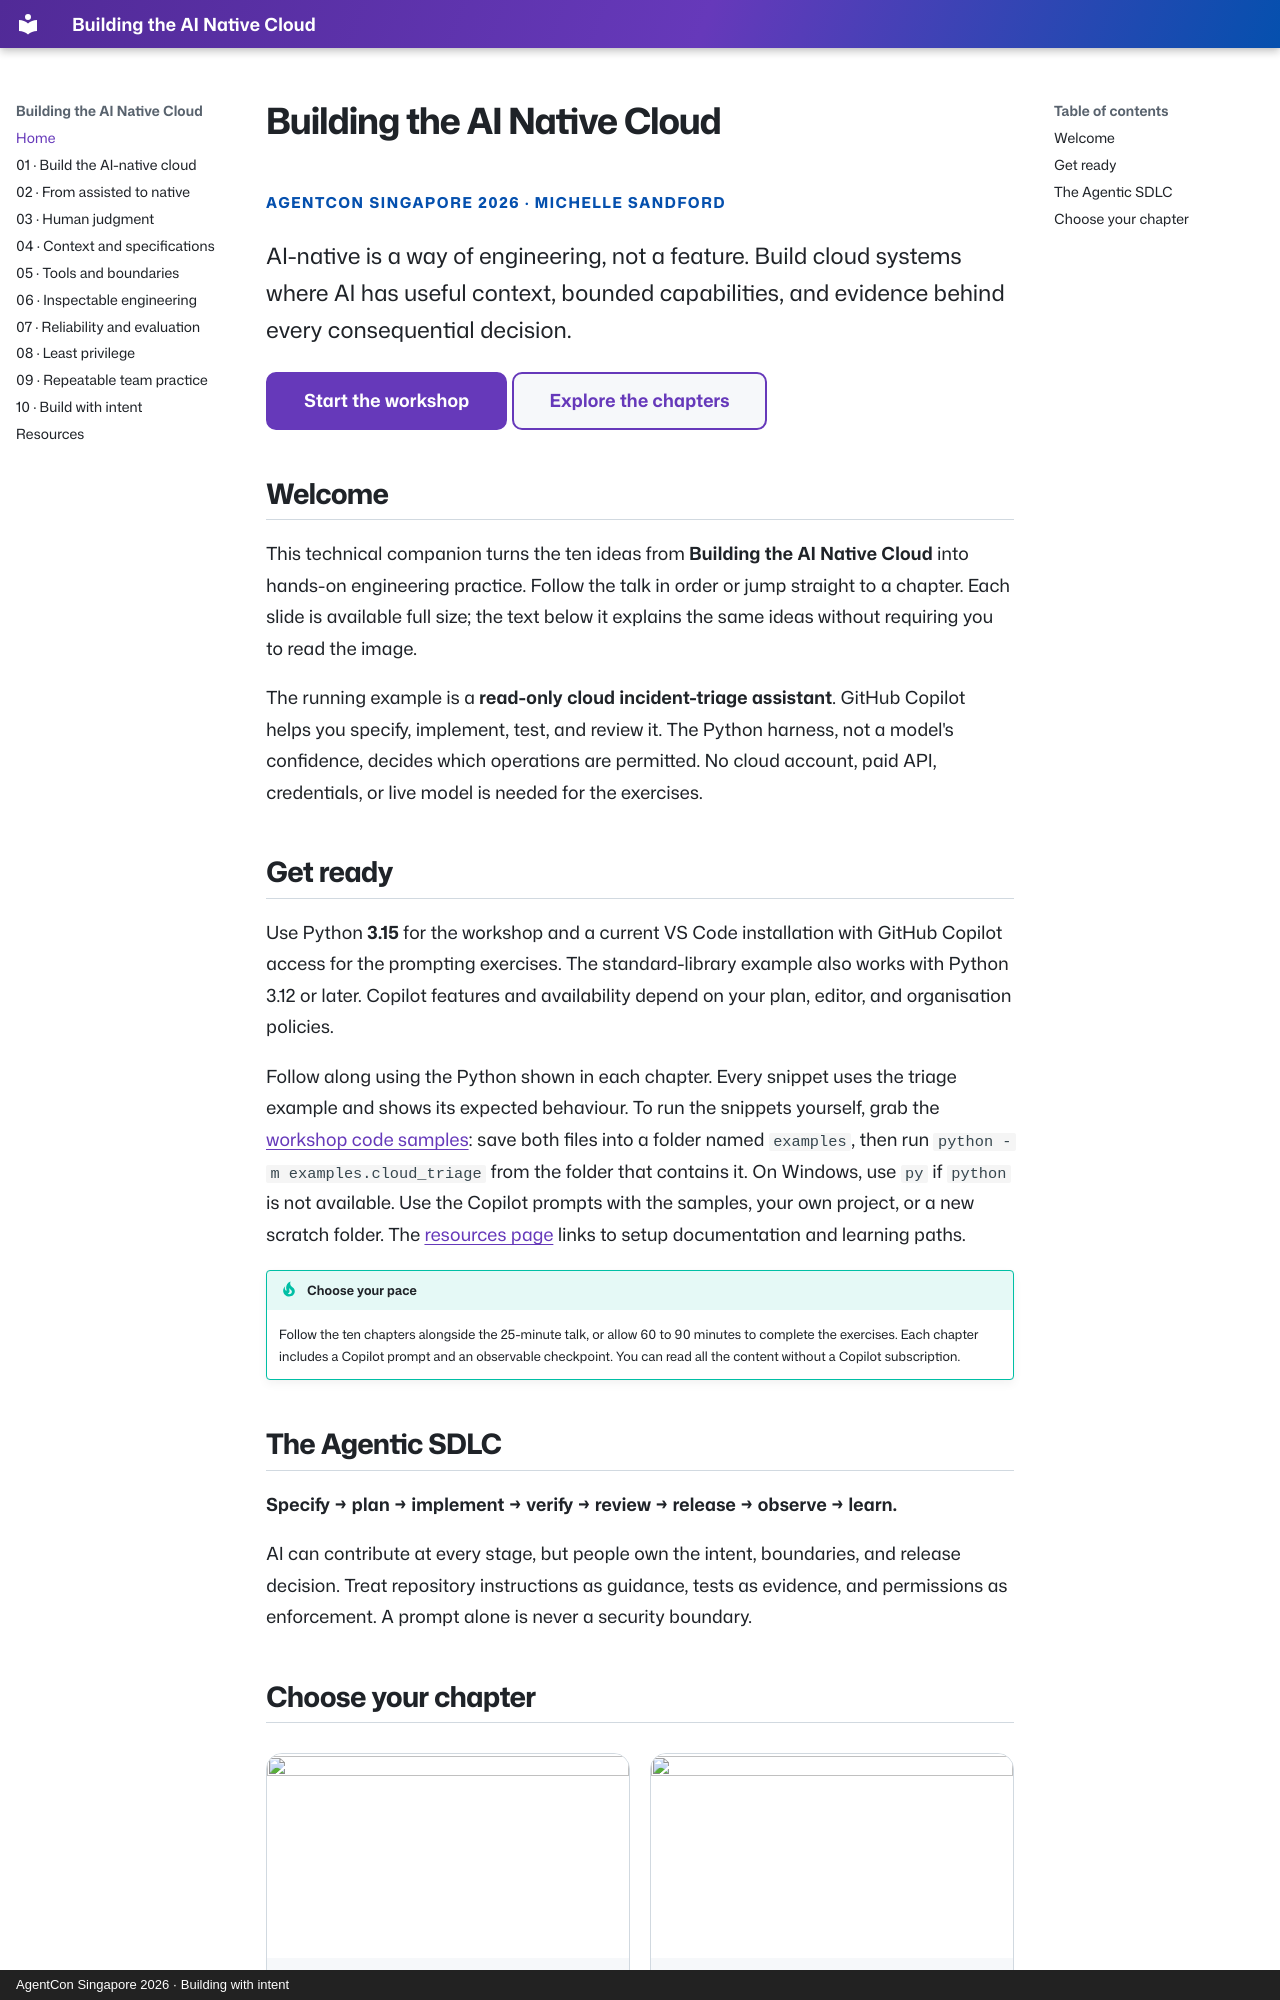

repository: codess-aus/AgentConSG-AINativeCloud · page: index.html · generator: mkdocs · copyright: AgentCon Singapore 2026 · Building with intent

---
title: Workshop home
hero: assets/0-AgentConSG.png
hero_alt: "AgentCon Singapore, part of the AgentCon World Tour by the Global AI Community. AI Agents Developer Conference. agentcon.city/singapore."
---

# Building the AI Native Cloud

<p class="workshop-eyebrow">AgentCon Singapore 2026 · Michelle Sandford</p>

<p class="workshop-lead">AI-native is a way of engineering, not a feature. Build cloud systems where AI has useful context, bounded capabilities, and evidence behind every consequential decision.</p>

[Start the workshop](build-the-cloud.md){ .md-button .md-button--primary }
[Explore the chapters](#choose-your-chapter){ .md-button }

## Welcome

This technical companion turns the ten ideas from **Building the AI Native Cloud** into hands-on engineering practice. Follow the talk in order or jump straight to a chapter. Each slide is available full size; the text below it explains the same ideas without requiring you to read the image.

The running example is a **read-only cloud incident-triage assistant**. GitHub Copilot helps you specify, implement, test, and review it. The Python harness, not a model's confidence, decides which operations are permitted. No cloud account, paid API, credentials, or live model is needed for the exercises.

## Get ready

Use Python **3.15** for the workshop and a current VS Code installation with GitHub Copilot access for the prompting exercises. The standard-library example also works with Python 3.12 or later. Copilot features and availability depend on your plan, editor, and organisation policies.

Follow along using the Python shown in each chapter. Every snippet uses the triage example and shows its expected behaviour. To run the snippets yourself, grab the [workshop code samples](https://github.com/codess-aus/AgentConSG-AINativeCloud/tree/main/examples): save both files into a folder named `examples`, then run `python -m examples.cloud_triage` from the folder that contains it. On Windows, use `py` if `python` is not available. Use the Copilot prompts with the samples, your own project, or a new scratch folder. The [resources page](resources.md) links to setup documentation and learning paths.

!!! tip "Choose your pace"
    Follow the ten chapters alongside the 25-minute talk, or allow 60 to 90 minutes to complete the exercises. Each chapter includes a Copilot prompt and an observable checkpoint. You can read all the content without a Copilot subscription.

## The Agentic SDLC

**Specify → plan → implement → verify → review → release → observe → learn.**

AI can contribute at every stage, but people own the intent, boundaries, and release decision. Treat repository instructions as guidance, tests as evidence, and permissions as enforcement. A prompt alone is never a security boundary.
